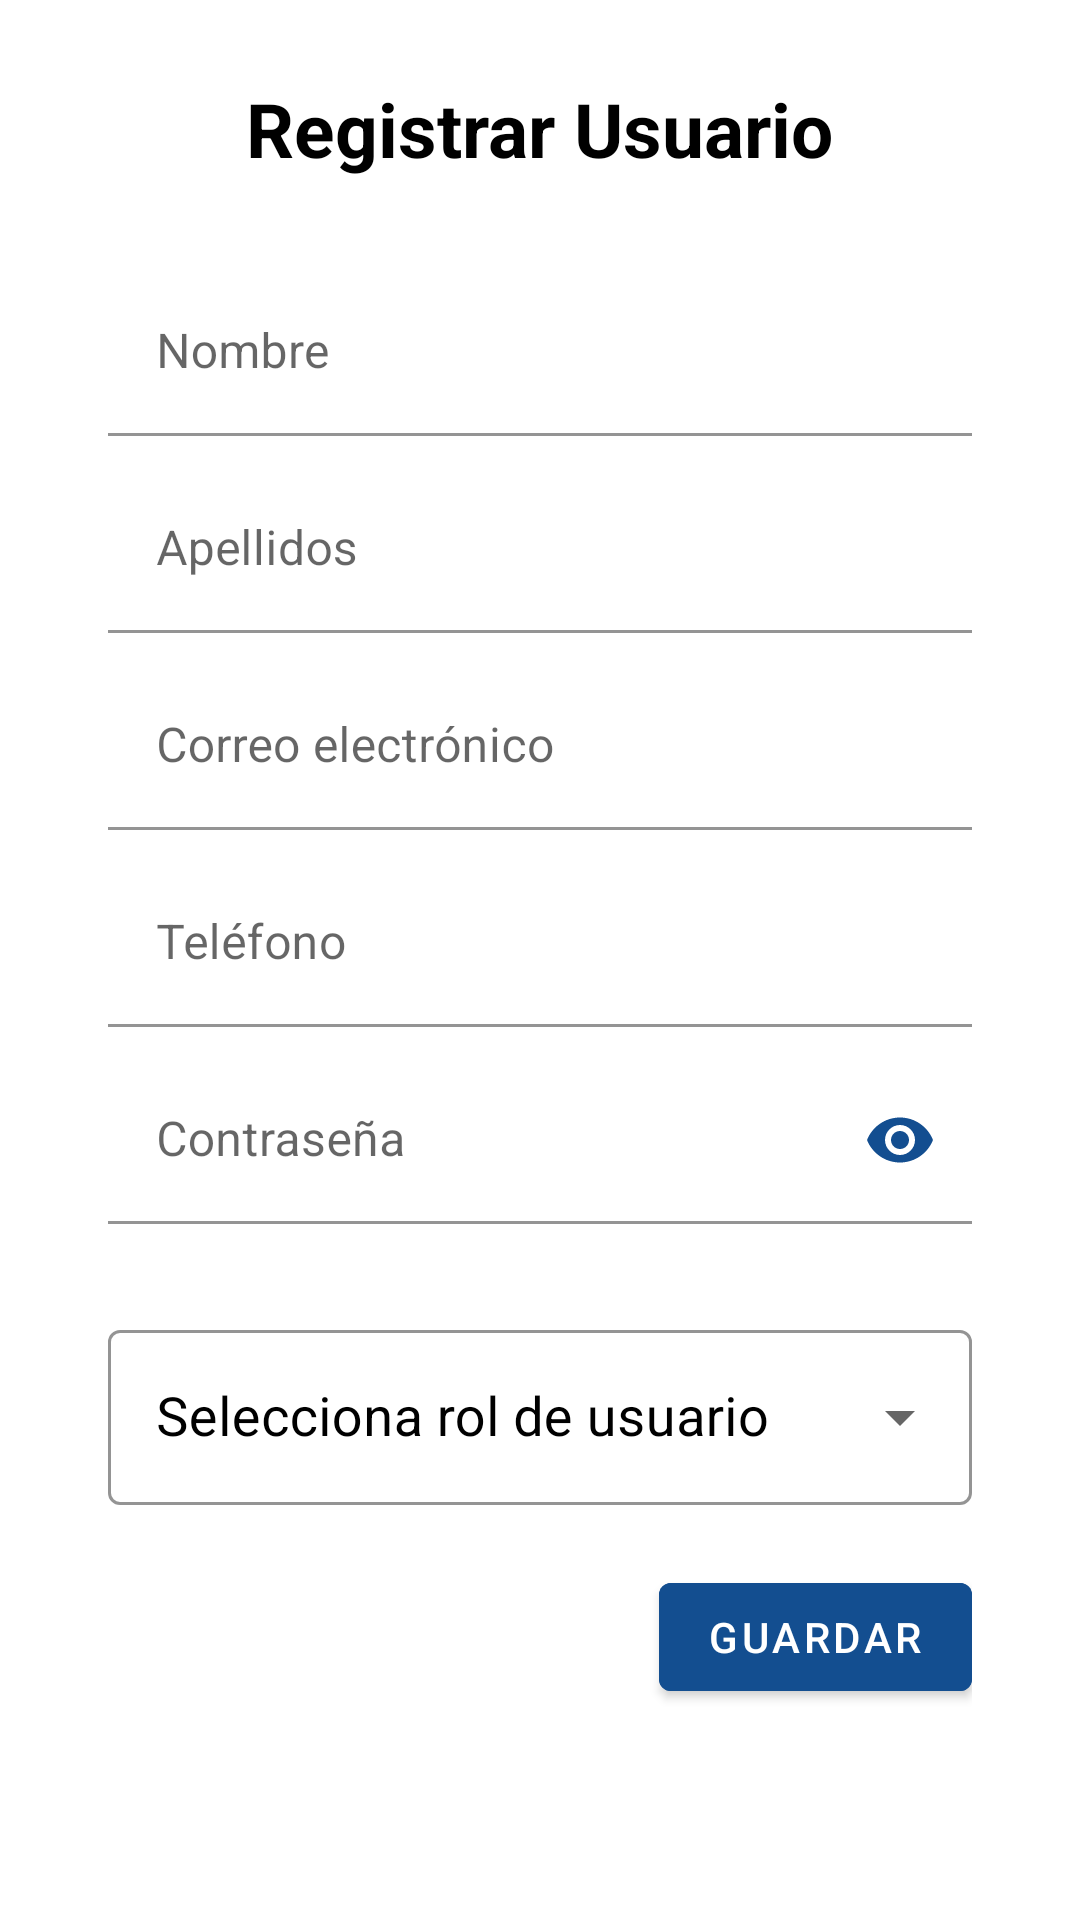

Here is an Android app screen rendered from its layout file. Give the layout XML and the strings, colors and styles it references.
<!-- AndroidManifest.xml: application theme Theme.CombuApp -->
<!-- res/layout/dialog_editar_usuario.xml -->
<?xml version="1.0" encoding="utf-8"?>
<LinearLayout xmlns:android="http://schemas.android.com/apk/res/android"
    xmlns:app="http://schemas.android.com/apk/res-auto"
    android:layout_width="match_parent"
    android:layout_height="wrap_content"
    android:orientation="vertical"
    android:padding="16dp">

    <TextView
        android:id="@+id/txtexto"
        android:layout_marginTop="10dp"
        android:layout_width="wrap_content"
        android:layout_height="wrap_content"
        android:textAlignment="center"
        android:text="Registrar Usuario"
        android:textSize="25sp"
        android:textStyle="bold"
        android:textColor="@color/black"
        android:layout_gravity="center">
    </TextView>

    
    <ScrollView
        android:layout_width="match_parent"
        android:layout_height="wrap_content"
        android:padding="20dp">

        <LinearLayout
            android:layout_width="match_parent"
            android:layout_height="wrap_content"
            android:orientation="vertical">

            
            <com.google.android.material.textfield.TextInputLayout
                android:id="@+id/layoutNombre"
                android:layout_width="match_parent"
                android:layout_height="wrap_content"
                app:boxStrokeColor="@color/azul_marino"
                app:hintTextColor="@color/azul_marino"
                android:layout_marginTop="10dp">

                <EditText
                    android:id="@+id/et_nombre"
                    android:layout_width="match_parent"
                    android:layout_height="wrap_content"
                    android:textCursorDrawable="@null"
                    android:backgroundTint="@color/white"
                    android:textColorHint="@color/azul_marino"
                    android:hint="Nombre"
                    android:inputType="textPersonName"/>
            </com.google.android.material.textfield.TextInputLayout>

            
            <com.google.android.material.textfield.TextInputLayout
                android:id="@+id/layoutApellidos"
                android:layout_width="match_parent"
                android:layout_height="wrap_content"
                app:boxStrokeColor="@color/azul_marino"
                app:hintTextColor="@color/azul_marino"
                android:layout_marginTop="10dp">

                <EditText
                    android:id="@+id/et_apellido"
                    android:layout_width="match_parent"
                    android:layout_height="wrap_content"
                    android:textCursorDrawable="@null"
                    android:backgroundTint="@color/white"
                    android:textColorHint="@color/azul_marino"
                    android:hint="Apellidos"
                    android:inputType="textPersonName"/>
            </com.google.android.material.textfield.TextInputLayout>

            
            <com.google.android.material.textfield.TextInputLayout
                android:id="@+id/layoutCorreo"
                android:layout_width="match_parent"
                android:layout_height="wrap_content"
                app:boxStrokeColor="@color/azul_marino"
                app:hintTextColor="@color/azul_marino"
                android:layout_marginTop="10dp">

                <com.google.android.material.textfield.TextInputEditText
                    android:id="@+id/et_correo"
                    android:layout_width="match_parent"
                    android:layout_height="wrap_content"
                    android:textCursorDrawable="@null"
                    android:backgroundTint="@color/white"
                    android:textColorHint="@color/azul_marino"
                    android:hint="Correo electrónico"
                    android:inputType="textEmailAddress"/>
            </com.google.android.material.textfield.TextInputLayout>

            
            <com.google.android.material.textfield.TextInputLayout
                android:id="@+id/layoutTelefono"
                android:layout_width="match_parent"
                android:layout_height="wrap_content"
                app:boxStrokeColor="@color/azul_marino"
                app:hintTextColor="@color/azul_marino"
                android:layout_marginTop="10dp">

                <com.google.android.material.textfield.TextInputEditText
                    android:id="@+id/et_telefono"
                    android:layout_width="match_parent"
                    android:layout_height="wrap_content"
                    android:textCursorDrawable="@null"
                    android:backgroundTint="@color/white"
                    android:textColorHint="@color/azul_marino"
                    android:hint="Teléfono"
                    android:inputType="phone"/>
            </com.google.android.material.textfield.TextInputLayout>
            <com.google.android.material.textfield.TextInputLayout
                android:id="@+id/layoutPassword"
                android:layout_width="match_parent"
                android:layout_height="wrap_content"
                app:boxStrokeColor="@color/azul_marino"
                app:hintTextColor="@color/azul_marino"
                app:passwordToggleEnabled="true"
                app:passwordToggleTint="@color/azul_marino"
                android:layout_marginTop="10dp">

                <com.google.android.material.textfield.TextInputEditText
                    android:id="@+id/et_password"
                    android:layout_width="match_parent"
                    android:layout_height="wrap_content"
                    android:textCursorDrawable="@null"
                    android:backgroundTint="@color/white"
                    android:textColorHint="@color/azul_marino"
                    android:hint="Contraseña"
                    android:inputType="textPassword"/>
            </com.google.android.material.textfield.TextInputLayout>
            
            <com.google.android.material.textfield.TextInputLayout
                style="@style/Widget.MaterialComponents.TextInputLayout.OutlinedBox.ExposedDropdownMenu"
                android:layout_width="match_parent"
                android:layout_height="wrap_content"
                android:layout_marginTop="30dp"
                android:hint="Selecciona rol de usuario"
                android:textColorHint="@color/black"
                app:boxStrokeColor="@color/azul_marino">

                <AutoCompleteTextView
                    android:id="@+id/autocompletarol"
                    android:layout_width="match_parent"
                    android:layout_height="match_parent"
                    android:dropDownHeight="200dp"
                    android:textSize="18dp"/>
            </com.google.android.material.textfield.TextInputLayout>

            
            <LinearLayout
                android:layout_width="match_parent"
                android:layout_height="wrap_content"
                android:orientation="horizontal"
                android:gravity="end"
                android:paddingTop="20dp">

                <com.google.android.material.button.MaterialButton
                    android:id="@+id/btnGuardarUsuario"
                    android:layout_width="wrap_content"
                    android:layout_height="wrap_content"
                    android:textColor="@color/white"
                    android:backgroundTint="@color/azul_marino"
                    android:text="Guardar"/>

                <com.google.android.material.button.MaterialButton
                    android:id="@+id/btnEliminarUsuario"
                    android:layout_width="wrap_content"
                    android:layout_height="wrap_content"
                    android:textColor="@color/white"
                    android:backgroundTint="@color/rojo_oscuro"
                    android:text="Eliminar"
                    android:visibility="gone"
                    app:backgroundTint="@android:color/holo_red_light"
                    android:layout_marginStart="8dp"/>
            </LinearLayout>

        </LinearLayout>
    </ScrollView>
</LinearLayout>
<!-- resources referenced by this layout -->
<resources>
  <color name="azul_marino">#134E90</color>
  <color name="black">#000000</color>
  <color name="rojo_oscuro">#CF112D</color>
  <color name="white">#FFFFFF</color>
  <style name="Theme.CombuApp" parent="Theme.MaterialComponents.DayNight.DarkActionBar">
          
          <item name="colorPrimary">@color/purple_500</item>
          <item name="colorPrimaryVariant">@color/purple_700</item>
          <item name="colorOnPrimary">@color/white</item>
          
          <item name="colorSecondary">@color/teal_200</item>
          <item name="colorSecondaryVariant">@color/teal_700</item>
          <item name="colorOnSecondary">@color/black</item>
          
          <item name="android:statusBarColor">?attr/colorPrimaryVariant</item>
          
      </style>
  <color name="purple_500">#FF6200EE</color>
  <color name="purple_700">#FF3700B3</color>
  <color name="teal_200">#FF03DAC5</color>
  <color name="teal_700">#FF018786</color>
</resources>
